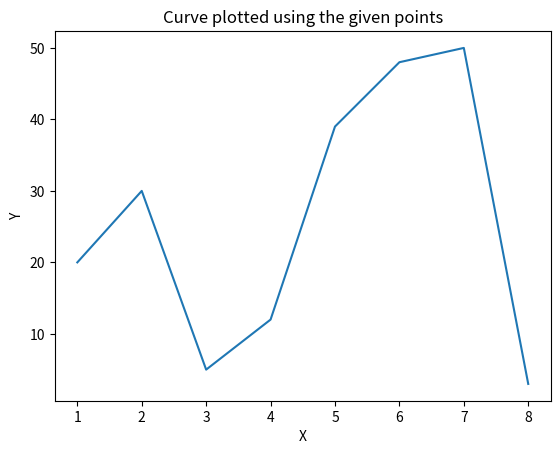

This chart was generated by the following Python code:
import numpy as np
import matplotlib.pyplot as plt

# Dataset
x = np.array([ 1, 2, 3, 4, 5, 6, 7, 8 ])
y = np.array([ 20, 30, 5, 12, 39, 48, 50, 3 ])

# Plotting the Graph
plt.plot(x, y)
plt.title("Curve plotted using the given points")
plt.xlabel("X")
plt.ylabel("Y")
plt.show()
